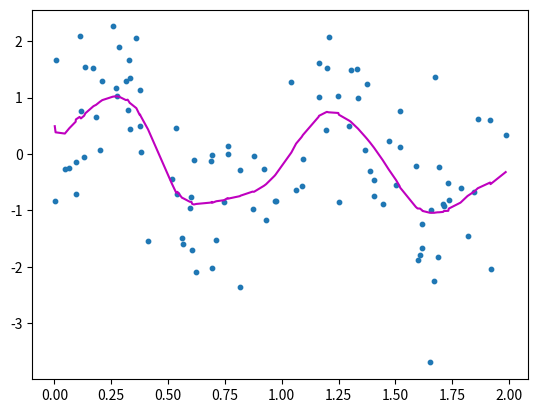

This figure's Python source:
# CMPE 442 Assignment 1 Question 3
# [redacted]

import math
import numpy as np
import matplotlib.pyplot as plt

# Generates synthetic data

m = 100
X = np.random.rand(m, 1) * 2
y = np.sin(2 * math.pi * X) + np.random.randn(m, 1)

X_b = np.c_[np.ones((len(X), 1)), X]
y_pred = np.zeros(len(X_b))

def weighted_linear_regression(X, y, iteration_cnt, eta, x, tau):

    theta = np.random.randn(2, 1)
    row, col = np.shape(X)
    w = np.zeros((row, 1))

    for i in range(row):
        diff = x - X[i]
        w[i] = np.exp(diff.dot(diff.T) / (-2 * tau ** 2))

    for j in range(iteration_cnt):
        batch_gradient = (2 / m) * (w * X).T.dot(X.dot(theta) - y)
        theta = theta - eta * batch_gradient

    return theta

iteration_cnt = 100
eta = 0.4

# FOR PART I
tau = 0.1

# # FOR PART II
# tau = 0.001

# # FOR PART II
# tau = 0.01

# # FOR PART II
# tau = 0.3

# # FOR PART II
# tau = 1

# # FOR PART II
# tau = 10

# Calls weighted_linear_regression 100 times
for n in range(m):
    theta = weighted_linear_regression(X_b, y, iteration_cnt, eta, X_b[n], tau)
    y_pred[n] = theta[0] + theta[1] * X[n]

# Prints theta[0] and theta[1] for every eta
print("for tau=%.3f" % tau, "| theta 0 =", theta[0], "theta 1 =", theta[1])
plt.scatter(X,y,s=10)
sorted_zip = sorted(zip(X,y_pred))
X, y_pred = zip(*sorted_zip)
plt.plot(X, y_pred, color='m')
plt.show()

